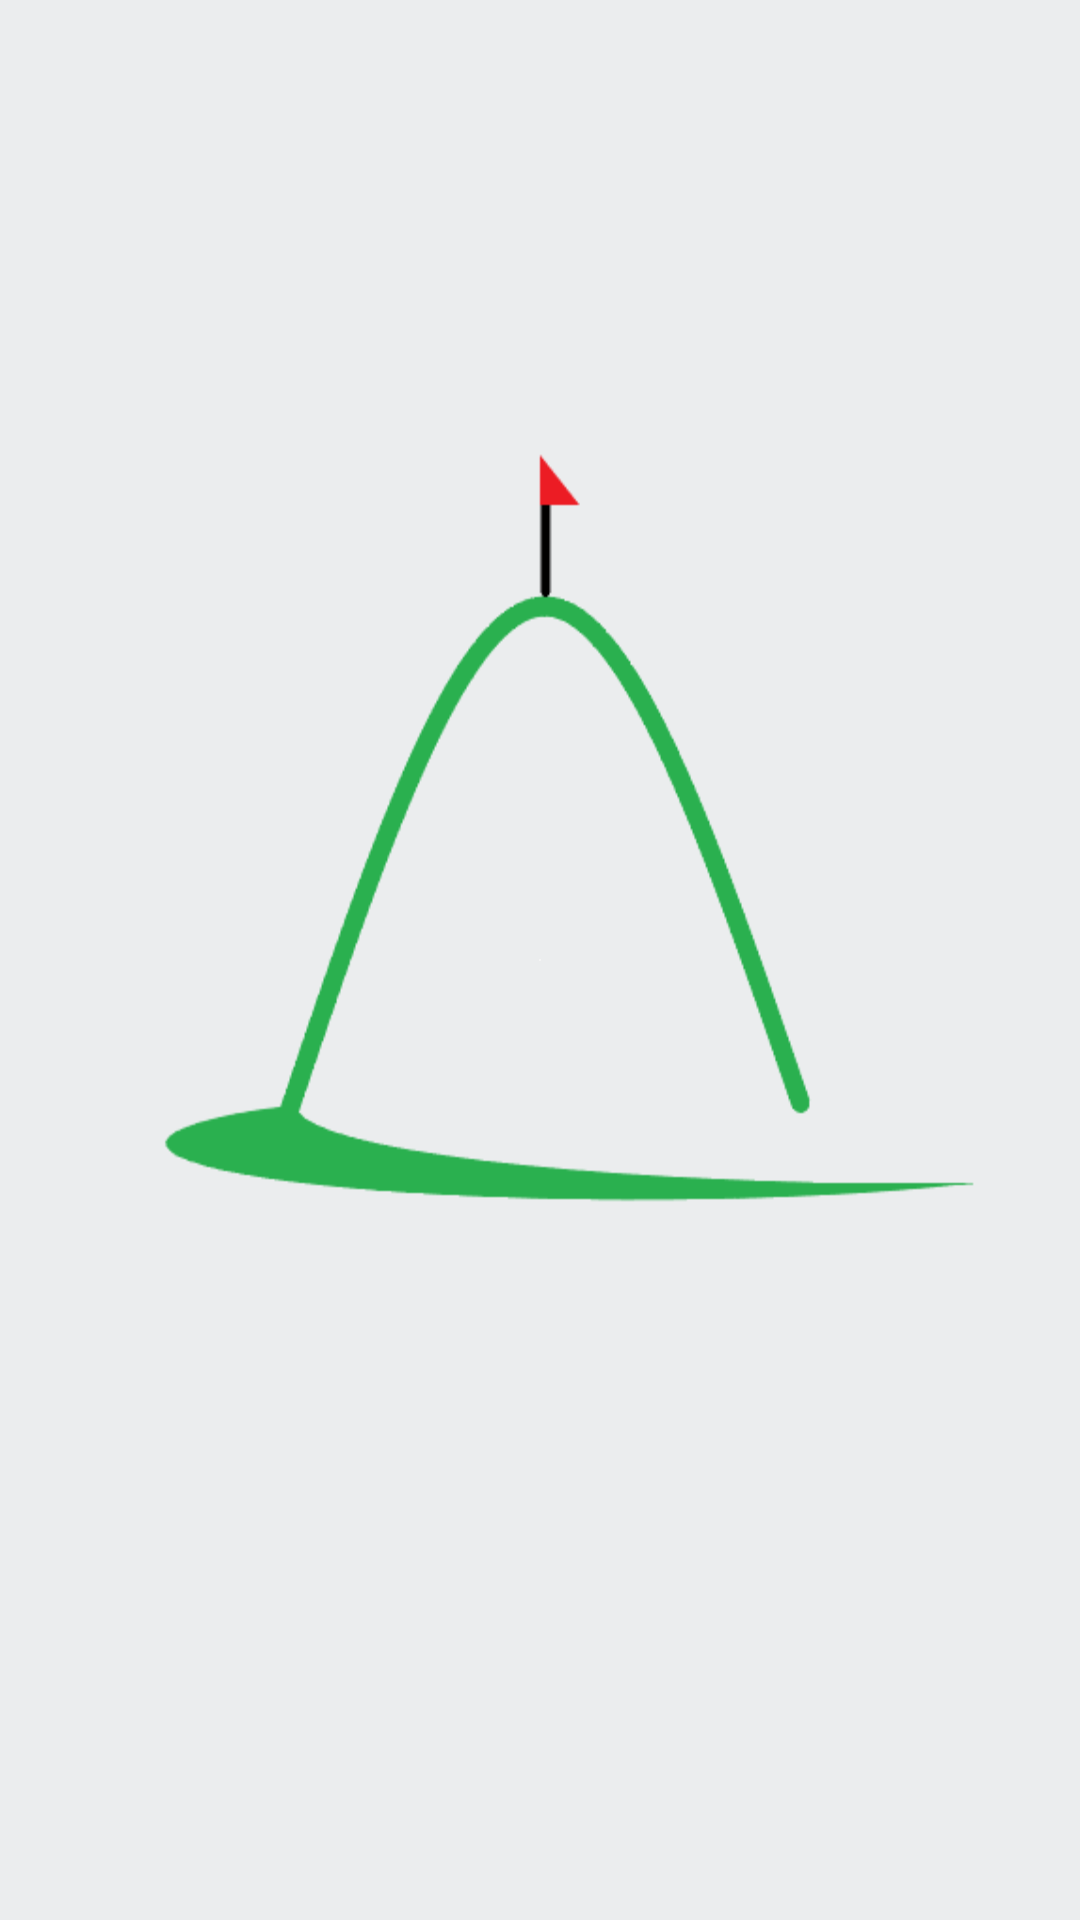

The Android layout XML behind this screen, and the referenced resources:
<!-- AndroidManifest.xml: application theme Theme.Hill -->
<!-- res/layout/activity_hill_splash_screen.xml -->
<?xml version="1.0" encoding="utf-8"?>
<androidx.constraintlayout.widget.ConstraintLayout xmlns:android="http://schemas.android.com/apk/res/android"
    xmlns:app="http://schemas.android.com/apk/res-auto"
    xmlns:tools="http://schemas.android.com/tools"
    android:layout_width="match_parent"
    android:layout_height="match_parent"
    android:background="@drawable/fragment_bg"
    tools:context=".HillSplashScreen">

    <ImageView
        android:id="@+id/imageView"
        android:layout_width="354dp"
        android:layout_height="344dp"
        android:layout_marginBottom="3dp"
        android:background="@drawable/hill_app_icon_v1"
        android:theme="@style/Theme.AppCompat.DayNight.NoActionBar"
        app:layout_constraintBottom_toBottomOf="parent"
        app:layout_constraintEnd_toEndOf="parent"
        app:layout_constraintHorizontal_bias="0.491"
        app:layout_constraintStart_toStartOf="parent"
        app:layout_constraintTop_toTopOf="parent"
        app:layout_constraintVertical_bias="0.44" />
</androidx.constraintlayout.widget.ConstraintLayout>
<!-- resources referenced by this layout -->
<resources>
  <!-- drawable fragment_bg (drawable) -->
  <?xml version="1.0" encoding="utf-8"?>
  <selector xmlns:android="http://schemas.android.com/apk/res/android">
    <item>
        <shape android:shape="rectangle" >
  
            <gradient
                android:angle="180"
                android:startColor="#fdfbfb"
                android:endColor="#ebedee"
                android:type="radial"
  
            />
  
        </shape>
    </item>
  </selector>
  <!-- drawable hill_app_icon_v1: png bitmap (drawable, 7358 bytes) -->
  <style name="Theme.Hill" parent="Theme.MaterialComponents.DayNight.NoActionBar">
          
          <item name="colorPrimary">@color/purple_500</item>
          <item name="colorPrimaryVariant">@color/purple_700</item>
          <item name="colorOnPrimary">@color/white</item>
          
          <item name="colorSecondary">@color/teal_200</item>
          <item name="colorSecondaryVariant">@color/teal_700</item>
          <item name="colorOnSecondary">@color/black</item>
          
          <item name="android:statusBarColor" tools:targetApi="l">?attr/colorPrimaryVariant</item>
          
      </style>
  <color name="purple_500">#FF6200EE</color>
  <color name="purple_700">#FF3700B3</color>
  <color name="white">#FFFFFFFF</color>
  <color name="teal_200">#FF03DAC5</color>
  <color name="teal_700">#FF018786</color>
  <color name="black">#FF000000</color>
</resources>
